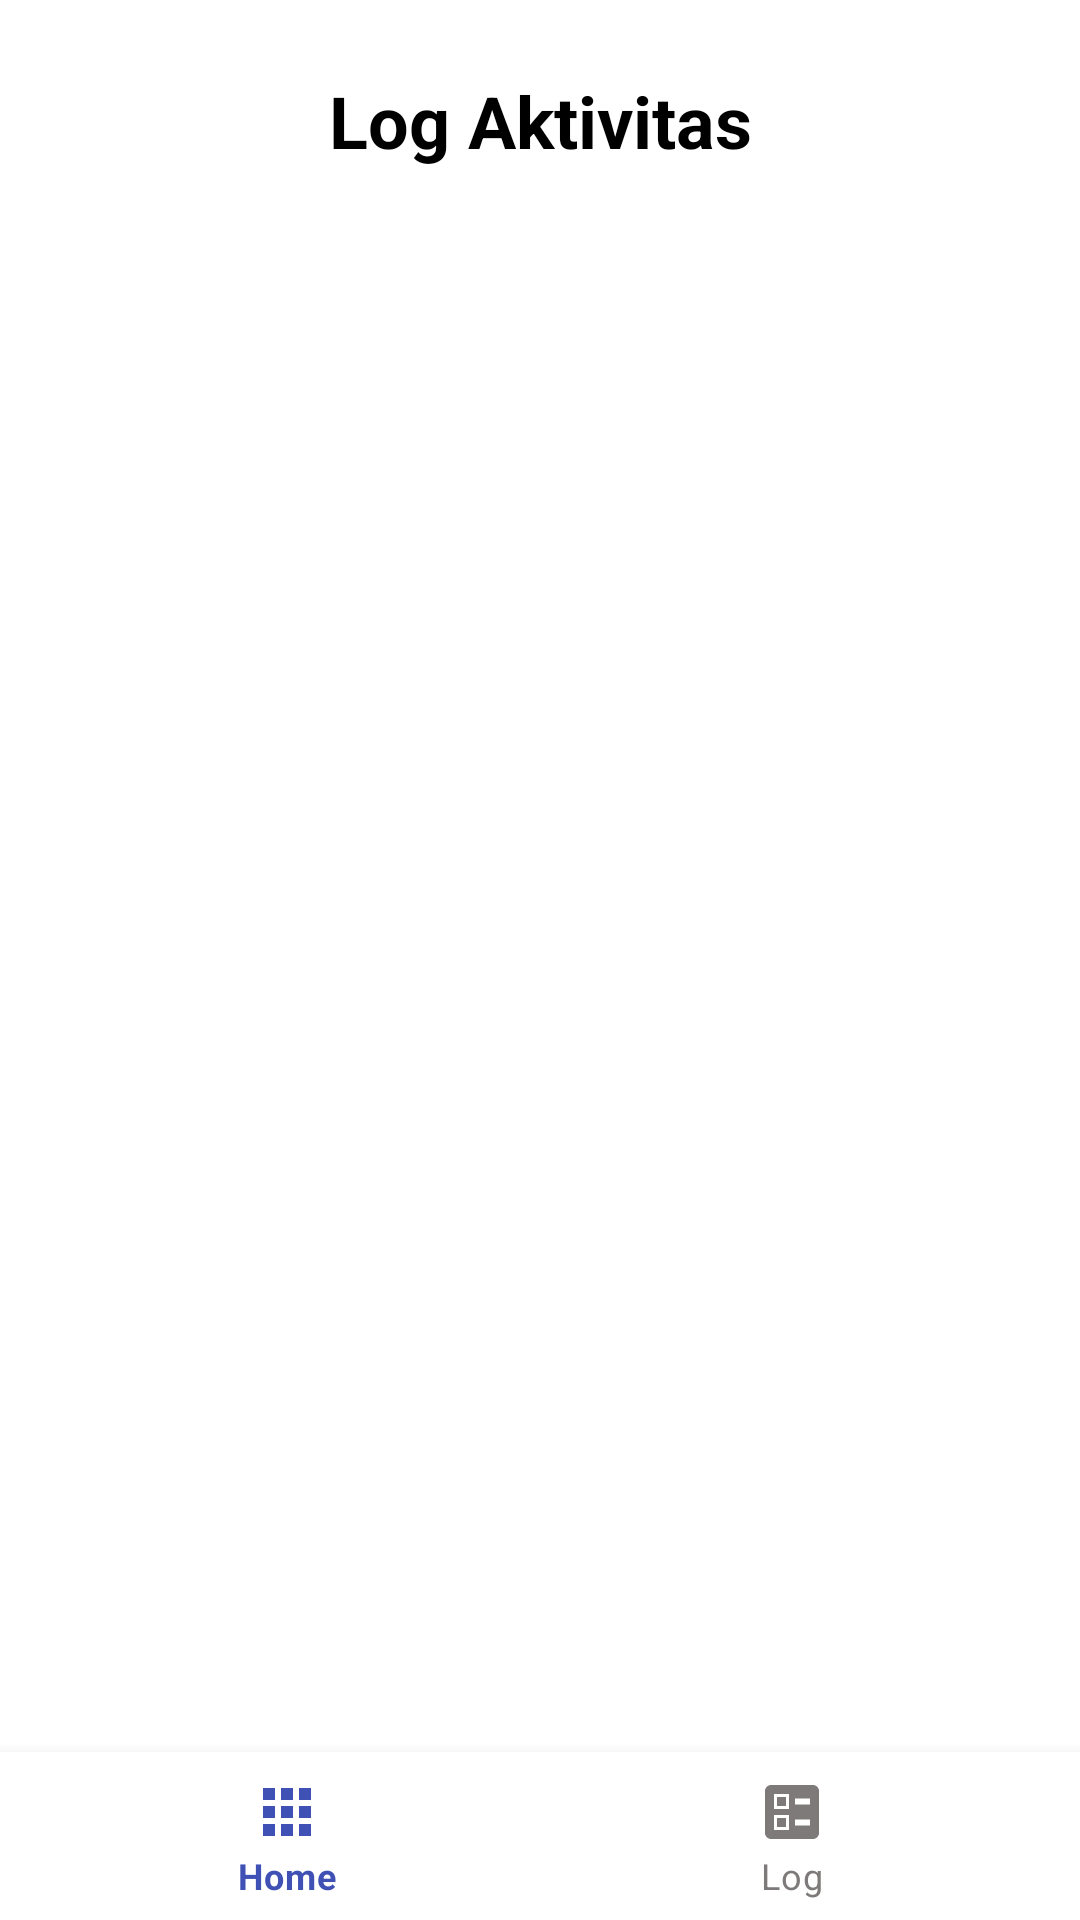

Produce the Android XML layout that renders to this screen, including the resource entries it uses.
<!-- AndroidManifest.xml: application theme Theme.RunVest -->
<!-- res/layout/activity_log.xml -->
<?xml version="1.0" encoding="utf-8"?>
<androidx.constraintlayout.widget.ConstraintLayout xmlns:android="http://schemas.android.com/apk/res/android"
    xmlns:app="http://schemas.android.com/apk/res-auto"
    xmlns:tools="http://schemas.android.com/tools"
    android:id="@+id/logActivityLayout"
    android:layout_width="match_parent"
    android:layout_height="match_parent"
    android:background="#FFFFFF"
    tools:context=".LogActivity">


    <TextView
        android:id="@+id/logTitle"
        android:layout_width="wrap_content"
        android:layout_height="wrap_content"
        android:text="Log Aktivitas"
        android:textSize="24sp"
        android:textStyle="bold"
        android:textColor="#000000"
        app:layout_constraintTop_toTopOf="parent"
        app:layout_constraintStart_toStartOf="parent"
        app:layout_constraintEnd_toEndOf="parent"
        android:layout_marginTop="24dp" />

    <androidx.recyclerview.widget.RecyclerView
        android:id="@+id/logRecyclerView"
        android:layout_width="0dp"
        android:layout_height="0dp"
        android:padding="16dp"
        app:layout_constraintTop_toBottomOf="@+id/logTitle"
        app:layout_constraintBottom_toBottomOf="parent"
        app:layout_constraintStart_toStartOf="parent"
        app:layout_constraintEnd_toEndOf="parent" />
    <com.google.android.material.bottomnavigation.BottomNavigationView
        android:id="@+id/bottomNavigation"
        android:layout_width="0dp"
        android:layout_height="wrap_content"
        android:background="@color/white"
        app:menu="@menu/bottom_menu"
        app:labelVisibilityMode="labeled"
        app:itemIconTint="@color/selector_color"
        app:itemTextColor="@color/selector_color"
        app:layout_constraintBottom_toBottomOf="parent"
        app:layout_constraintStart_toStartOf="parent"
        app:layout_constraintEnd_toEndOf="parent" />
</androidx.constraintlayout.widget.ConstraintLayout>
<!-- resources referenced by this layout -->
<resources>
  <style name="Theme.RunVest" parent="Theme.MaterialComponents.DayNight.DarkActionBar">
          
          <item name="colorPrimary">@color/purple_500</item>
          <item name="colorPrimaryVariant">@color/purple_700</item>
          <item name="colorOnPrimary">@color/white</item>
          
          <item name="colorSecondary">@color/teal_200</item>
          <item name="colorSecondaryVariant">@color/teal_700</item>
          <item name="colorOnSecondary">@color/black</item>
          
          <item name="android:statusBarColor">?attr/colorPrimaryVariant</item>
          
  
      </style>
  <!-- not gathered from this repository: default colours our renderer supplied (Android Studio template values) -->
  <color name="purple_500">#FF6200EE</color>
  <color name="purple_700">#FF3700B3</color>
  <color name="teal_200">#FF03DAC5</color>
  <color name="teal_700">#FF018786</color>
  <color name="black">#FF000000</color>
  <color name="white">#FFFFFFFF</color>
</resources>
